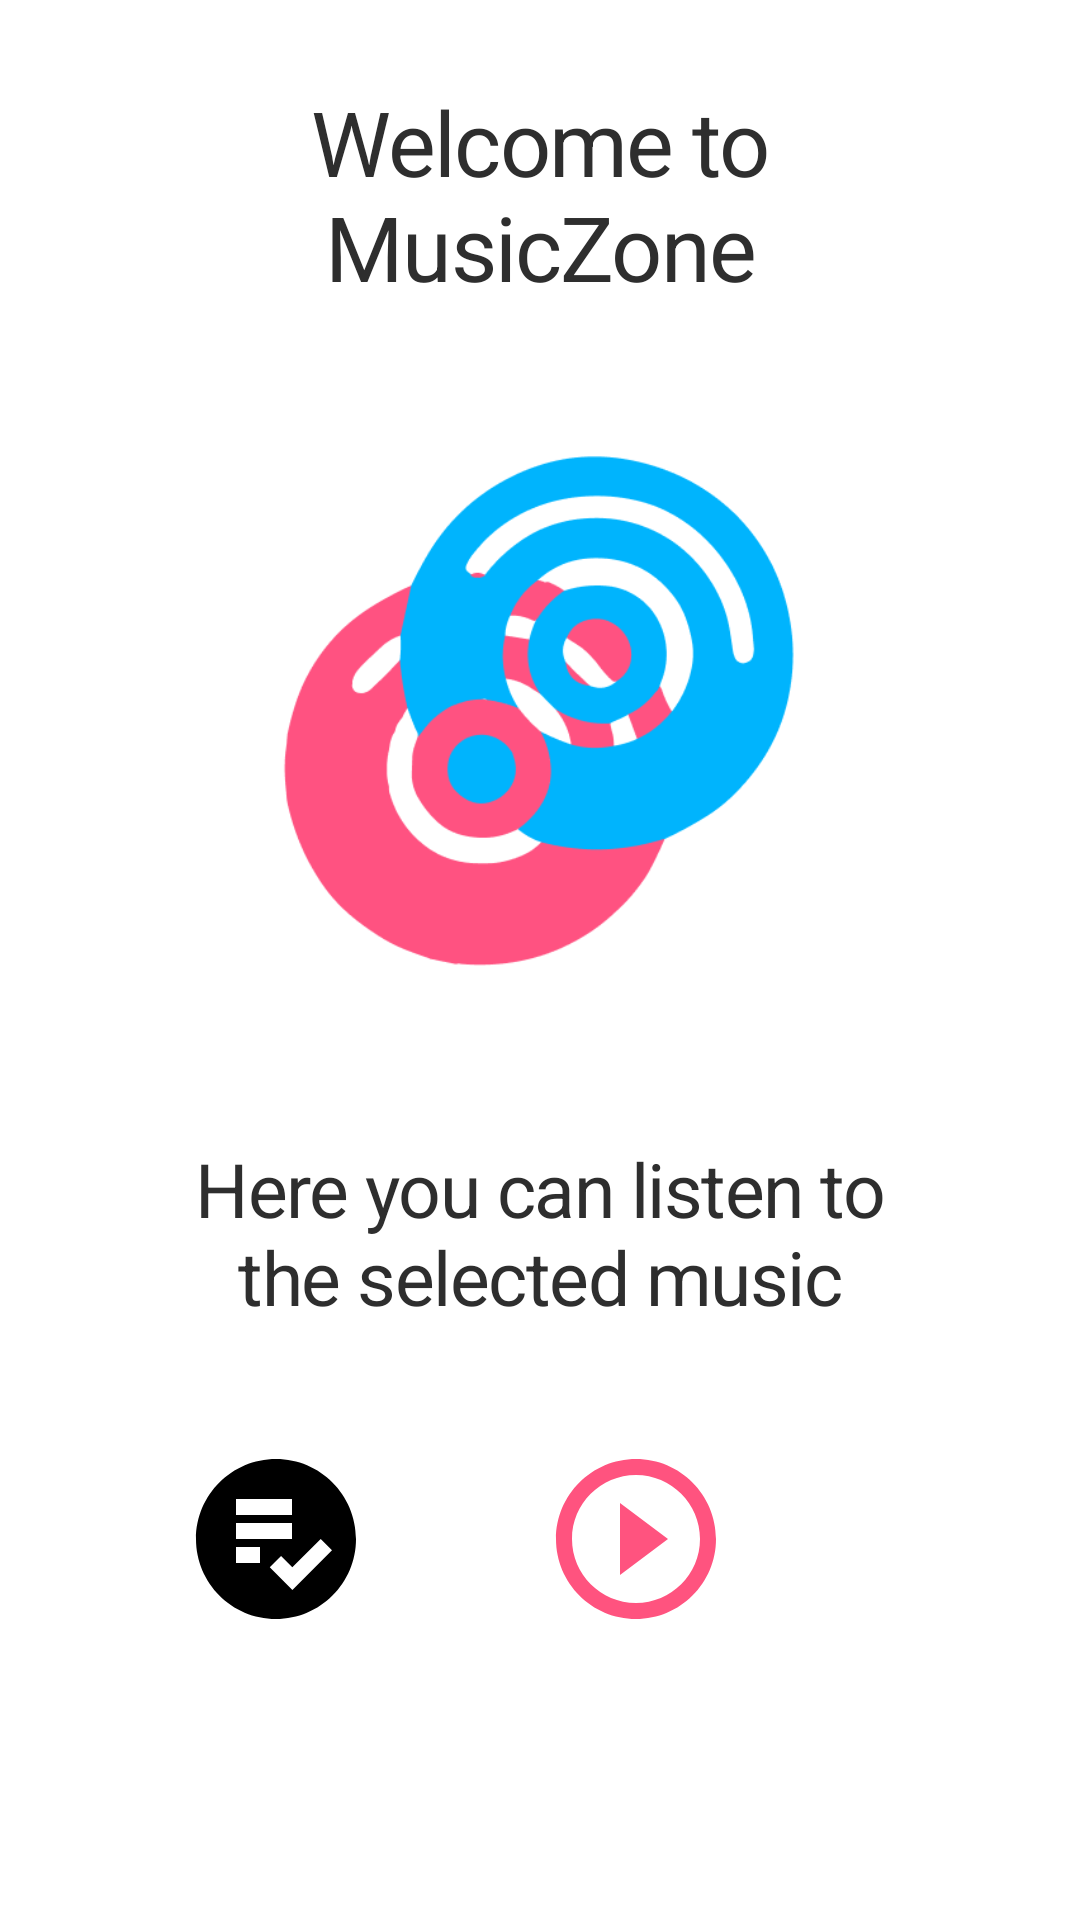

Write the Android layout XML for this screen, with the resource values it uses.
<!-- AndroidManifest.xml: application theme AppTheme -->
<!-- res/layout/intro_2.xml -->
<?xml version="1.0" encoding="utf-8"?>
<LinearLayout xmlns:android="http://schemas.android.com/apk/res/android"
    xmlns:app="http://schemas.android.com/apk/res-auto"
    android:orientation="vertical"
    android:layout_width="match_parent"
    android:layout_height="match_parent"
    android:background="@color/white"
    android:layout_weight="10"
    android:id="@+id/main">

    <TextView
        android:layout_width="wrap_content"
        android:layout_height="0dp"
        android:layout_gravity="center"
        android:gravity="center"
        android:paddingLeft="32dp"
        android:layout_weight="3"
        android:textAppearance="@style/music"
        android:paddingRight="32dp"
        android:textSize="30sp"
        android:text="@string/intro_header"/>

    <LinearLayout
        android:layout_width="fill_parent"
        android:layout_height="0dp"
        android:orientation="vertical"
        android:gravity="center"
        android:layout_weight="5">

        <ImageView
            android:layout_width="wrap_content"
            android:layout_height="wrap_content"
            android:layout_gravity="center"
            android:paddingLeft="16dp"
            android:paddingRight="16dp"
            android:src="@drawable/mz_logo"/>
    </LinearLayout>

    <TextView
        android:layout_width="wrap_content"
        android:layout_height="0dp"
        android:layout_weight="3"
        android:layout_gravity="center"
        android:gravity="center"
        android:paddingLeft="64dp"
        android:paddingRight="64dp"
        android:textAppearance="@style/music"
        android:textSize="25sp"
        android:text="@string/intro_player"/>

    <LinearLayout
        android:layout_width="match_parent"
        android:layout_height="wrap_content"
        android:background="@drawable/round_bg"
        android:layout_marginHorizontal="20dp"
        android:gravity="center"
        android:paddingVertical="5dp"
        android:orientation="horizontal">

        <Space
            android:layout_width="0dp"
            android:layout_height="1dp"
            android:layout_weight="1" >
        </Space>

        <ImageView
            android:layout_width="wrap_content"
            android:layout_height="wrap_content"
            android:layout_gravity="center"
            android:paddingLeft="16dp"
            android:paddingRight="16dp"
            android:src="@drawable/ic_player"/>

        <Space
            android:layout_width="0dp"
            android:layout_height="1dp"
            android:layout_weight="1" >
        </Space>

        <ImageView
            android:layout_width="wrap_content"
            android:layout_height="wrap_content"
            android:layout_gravity="center"
            android:paddingLeft="16dp"
            android:paddingRight="16dp"
            android:src="@drawable/ic_baseline_play_selected"/>

        <Space
            android:layout_width="0dp"
            android:layout_height="1dp"
            android:layout_weight="1" >
        </Space>

        <ImageView
            android:layout_width="wrap_content"
            android:layout_height="wrap_content"
            android:layout_gravity="center"
            android:paddingLeft="16dp"
            android:paddingRight="16dp"
            android:src="@drawable/ic_account" />

        <Space
            android:layout_width="0dp"
            android:layout_height="1dp"
            android:layout_weight="1" >
        </Space>

    </LinearLayout>

    <TextView
        android:layout_width="fill_parent"
        android:layout_height="90dp" />
</LinearLayout>
<!-- resources referenced by this layout -->
<resources>
  <color name="white">#FFFFFFFF</color>
  <!-- drawable ic_baseline_play_selected (drawable) -->
  <vector android:height="64dp" android:tint="@color/focused"
      android:viewportHeight="24" android:viewportWidth="24"
      android:width="64dp" xmlns:android="http://schemas.android.com/apk/res/android">
      <path android:fillColor="@android:color/white" android:pathData="M10,16.5l6,-4.5 -6,-4.5v9zM12,2C6.48,2 2,6.48 2,12s4.48,10 10,10 10,-4.48 10,-10S17.52,2 12,2zM12,20c-4.41,0 -8,-3.59 -8,-8s3.59,-8 8,-8 8,3.59 8,8 -3.59,8 -8,8z"/>
  </vector>
  <!-- drawable ic_player (drawable) -->
  <vector android:height="64dp" android:tint="#000000"
      android:viewportHeight="24" android:viewportWidth="24"
      android:width="64dp" xmlns:android="http://schemas.android.com/apk/res/android">
      <path android:fillColor="@android:color/white" android:pathData="M12,2C6.48,2 2,6.48 2,12c0,5.52 4.48,10 10,10c5.52,0 10,-4.48 10,-10C22,6.48 17.52,2 12,2zM7,7h7v2H7V7zM7,10h7v2H7V10zM10,15H7v-2h3V15zM14.05,18.36l-2.83,-2.83l1.41,-1.41l1.41,1.41L17.59,12L19,13.41L14.05,18.36z"/>
  </vector>
  <!-- drawable mz_logo: png bitmap (drawable, 19439 bytes) -->
  <string name="intro_header">Welcome to MusicZone</string>
  <string name="intro_player">Here you can listen to the selected music</string>
  <style name="music">
          <item name="android:textSize">40sp</item>
          <item name="android:letterSpacing">-0.02</item>
          <item name="android:textColor">#2E2E2E</item>
      </style>
  <style name="AppTheme" parent="Theme.AppCompat.Light.NoActionBar">
          
          <item name="colorPrimary">@color/colorPrimary</item>
          <item name="colorPrimaryDark">@color/colorPrimaryDark</item>
          <item name="colorAccent">@color/colorAccent</item>
      </style>
  <color name="focused">#FF537F</color>
  <color name="colorPrimary">#2E2E2E</color>
  <color name="colorPrimaryDark">#2E2E2E</color>
  <color name="colorAccent">#03DAC5</color>
</resources>
